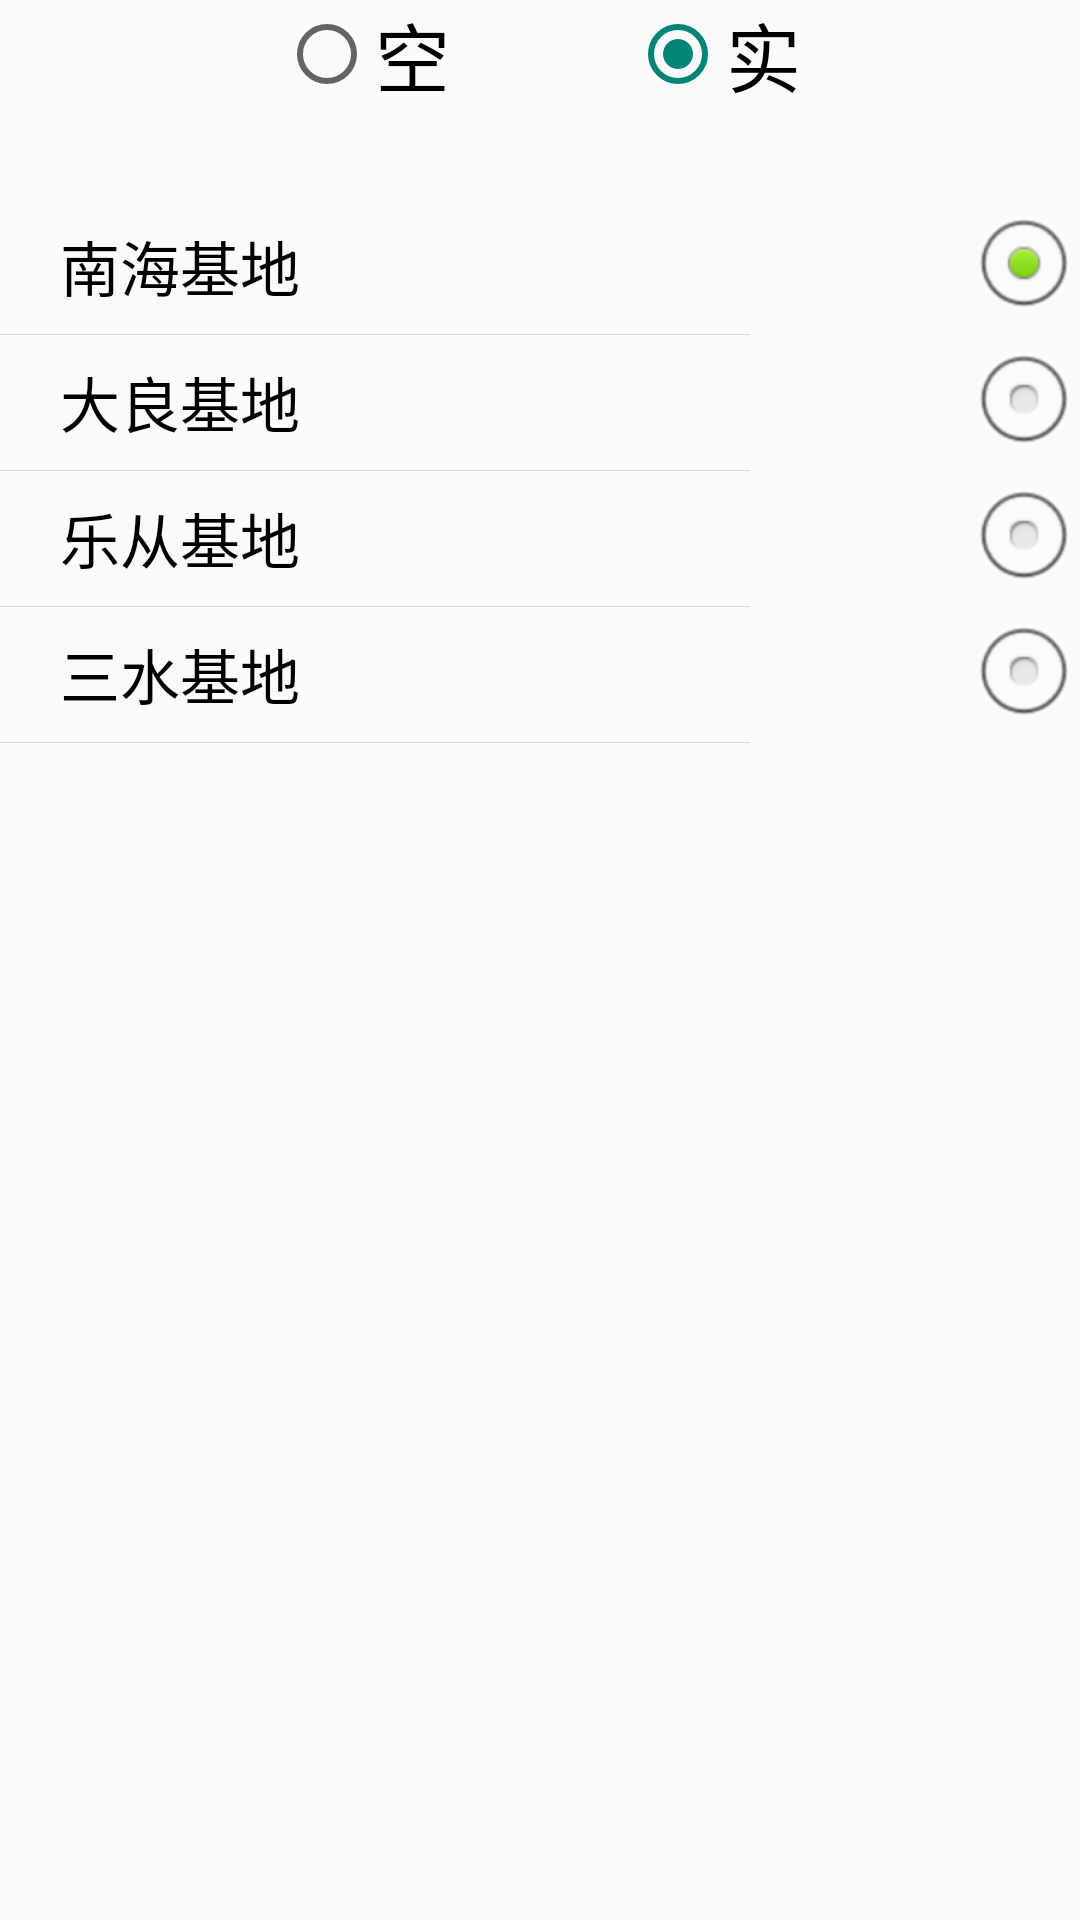

Produce the Android XML layout that renders to this screen, including the resource entries it uses.
<!-- AndroidManifest.xml: application theme AppTheme -->
<!-- res/layout/vault_trunover_choice.xml -->
<?xml version="1.0" encoding="utf-8"?>
<LinearLayout xmlns:android="http://schemas.android.com/apk/res/android"
              android:orientation="vertical"
              android:layout_width="match_parent"
              android:layout_height="match_parent">
    <LinearLayout
        android:layout_width="match_parent"
        android:layout_height="wrap_content"
        android:gravity="center">
        <RadioGroup
            android:layout_width="wrap_content"
            android:layout_height="wrap_content"
            android:orientation="horizontal">
            <RadioButton
                android:layout_width="wrap_content"
                android:layout_height="wrap_content"
                android:textSize="25sp"
                android:text="@string/boxstaut_empty"
                android:id="@+id/vault_turnover_rbtn_boxempty"/>
            <RadioButton
                android:layout_width="wrap_content"
                android:layout_height="wrap_content"
                android:textSize="25sp"
                android:text="@string/boxstaut_full"
                android:checked="true"
                android:layout_marginStart="60sp"
                android:id="@+id/vault_turnover_rbtn_boxfull"/>
        </RadioGroup>
    </LinearLayout>

    <LinearLayout
        android:layout_width="match_parent"
        android:layout_height="wrap_content"
        android:layout_marginTop="30sp">
        <RadioGroup
            android:layout_width="match_parent"
            android:layout_height="wrap_content"
            android:orientation="vertical">
            <RadioButton
                android:id="@+id/vault_turnover_rbtn_nh"
                android:layout_width="fill_parent"
                android:layout_height="45sp"
                android:layout_marginStart="20sp"
                android:button="@null"
                android:checked="true"
                android:drawableEnd="@android:drawable/btn_radio"
                android:text="@string/nhbase"
                android:textSize="20sp" />

            <View
                android:layout_width="250sp"
                android:layout_height="1px"
                android:background="?android:attr/listDivider" />

            <RadioButton
                android:id="@+id/vault_turnover_rbtn_dl"
                android:layout_width="fill_parent"
                android:layout_height="45sp"
                android:layout_marginStart="20sp"
                android:button="@null"
                android:drawableEnd="@android:drawable/btn_radio"
                android:text="@string/dlbase"
                android:textSize="20sp" />

            <View
                android:layout_width="250sp"
                android:layout_height="1px"
                android:background="?android:attr/listDivider" />

            <RadioButton
                android:id="@+id/vault_turnover_rbtn_lc"
                android:layout_width="fill_parent"
                android:layout_height="45sp"
                android:layout_marginStart="20sp"
                android:button="@null"
                android:drawableEnd="@android:drawable/btn_radio"
                android:text="@string/lcbase"
                android:textSize="20sp" />

            <View
                android:layout_width="250sp"
                android:layout_height="1px"
                android:background="?android:attr/listDivider" />

            <RadioButton
                android:id="@+id/vault_turnover_rbtn_ss"
                android:layout_width="fill_parent"
                android:layout_height="45sp"
                android:layout_marginStart="20sp"
                android:button="@null"
                android:drawableEnd="@android:drawable/btn_radio"
                android:text="@string/ssbase"
                android:textSize="20sp" />

            <View
                android:layout_width="250sp"
                android:layout_height="1px"
                android:background="?android:attr/listDivider" />

        </RadioGroup>
    </LinearLayout>

</LinearLayout>
<!-- resources referenced by this layout -->
<resources>
  <string name="boxstaut_empty">空</string>
  <string name="boxstaut_full">实</string>
  <string name="dlbase">大良基地</string>
  <string name="lcbase">乐从基地</string>
  <string name="nhbase">南海基地</string>
  <string name="ssbase">三水基地</string>
  <style name="AppTheme" parent="Theme.AppCompat.Light.DarkActionBar">
          
          <item name="colorPrimary">@color/colorPrimary</item>
          <item name="colorPrimaryDark">@color/colorPrimaryDark</item>
          
      </style>
  <color name="colorPrimary">#3F51B5</color>
  <color name="colorPrimaryDark">#303F9F</color>
</resources>
